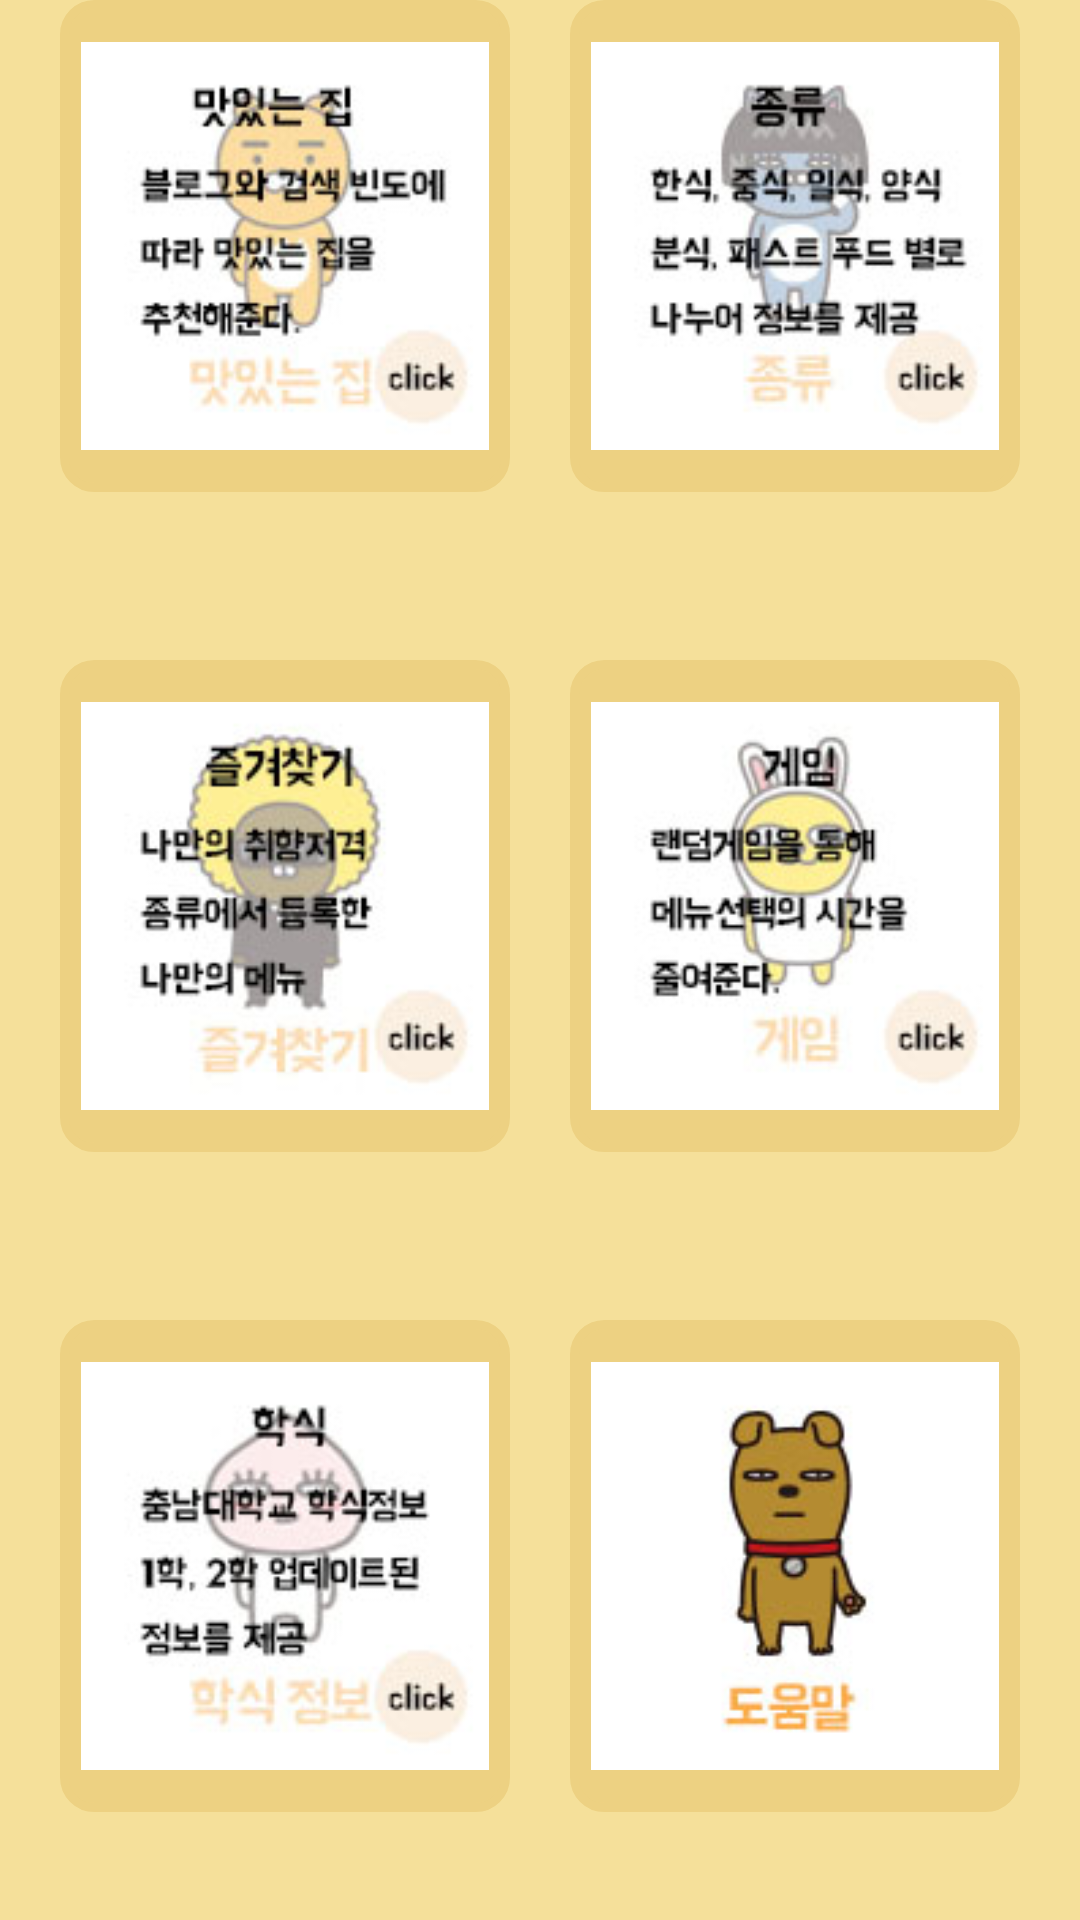

Here is an Android app screen rendered from its layout file. Give the layout XML and the strings, colors and styles it references.
<!-- AndroidManifest.xml: application theme AppTheme -->
<!-- res/layout/activity_advice.xml -->
<?xml version="1.0" encoding="utf-8"?>
<LinearLayout xmlns:android="http://schemas.android.com/apk/res/android"
    xmlns:tools="http://schemas.android.com/tools"
    android:id="@+id/activity_advice"
    android:layout_width="match_parent"
    android:layout_height="match_parent"
    android:orientation="vertical"
    android:paddingBottom="@dimen/activity_vertical_margin"
    android:paddingLeft="20dp"
    android:paddingRight="20dp"
    android:paddingTop="@dimen/activity_vertical_margin"
    android:background="#F5E09A"
    tools:context="com.example.note.ood_term.MainActivity">

    <LinearLayout
        android:layout_width="match_parent"
        android:layout_height="wrap_content"
        android:layout_weight="1">

        <ImageView
            android:layout_width="wrap_content"
            android:layout_height="wrap_content"
            android:src="@drawable/tasteadvice"
            android:background="@drawable/round_border"
            android:id="@+id/fastbutton"
            android:layout_weight="1"/>

        <ImageView
            android:layout_width="wrap_content"
            android:layout_height="wrap_content"
            android:src="@drawable/kindadvice"
            android:layout_marginLeft="20dp"
            android:background="@drawable/round_border"
            android:id="@+id/usabutton"
            android:layout_weight="1"/>
    </LinearLayout>

    <LinearLayout
        android:layout_width="match_parent"
        android:layout_height="wrap_content"
        android:layout_weight="1"
        android:layout_marginTop="20dp">

        <ImageView
            android:layout_width="wrap_content"
            android:layout_height="wrap_content"
            android:src="@drawable/favoriteadvice"
            android:layout_weight="1"
            android:background="@drawable/round_border"
            android:id="@+id/chinabutton"/>

        <ImageView
            android:layout_width="wrap_content"
            android:layout_height="wrap_content"
            android:src="@drawable/gameadvice"
            android:background="@drawable/round_border"
            android:id="@+id/koreabutton"
            android:layout_marginLeft="20dp"
            android:layout_weight="1"
            />
    </LinearLayout>

    <LinearLayout
        android:layout_width="match_parent"
        android:layout_height="wrap_content"
        android:layout_marginTop="20dp"
        android:layout_weight="1">
        <ImageView
            android:layout_width="wrap_content"
            android:layout_height="wrap_content"
            android:src="@drawable/informadvice"
            android:background="@drawable/round_border"
            android:id="@+id/japanbutton"
            android:onClick="onButtonClicked"
            android:layout_weight="1"/>

        <ImageView
            android:layout_width="wrap_content"
            android:layout_height="wrap_content"
            android:src="@drawable/advice"
            android:background="@drawable/round_border"
            android:id="@+id/easybutton"
            android:layout_marginLeft="20dp"
            android:layout_weight="1"
            />
    </LinearLayout>


</LinearLayout>
<!-- resources referenced by this layout -->
<resources>
  <!-- drawable advice: jpg bitmap (drawable, 27327 bytes) -->
  <!-- drawable favoriteadvice: jpg bitmap (drawable, 26857 bytes) -->
  <!-- drawable gameadvice: jpg bitmap (drawable, 26285 bytes) -->
  <!-- drawable informadvice: jpg bitmap (drawable, 26653 bytes) -->
  <!-- drawable kindadvice: jpg bitmap (drawable, 27281 bytes) -->
  <!-- drawable round_border (drawable) -->
  <shape xmlns:android="http://schemas.android.com/apk/res/android">
      <stroke android:color="#EDD182" android:width="3dp" />
      <solid android:color="#EDD182"/>
  <padding android:left="7dp" android:top="7dp"
      android:right="7dp" android:bottom="7dp" />
  <corners android:radius="10dp" />
  </shape>
  <!-- drawable tasteadvice: jpg bitmap (drawable, 27596 bytes) -->
  <style name="AppTheme" parent="Theme.AppCompat.Light.DarkActionBar">
          
          <item name="colorPrimary">@color/colorSkyblue</item>
          <item name="colorPrimaryDark">@color/colorSkyblue</item>
          <item name="colorAccent">@color/colorSkyblue</item>
          <item name="windowActionBar">true</item>
          <item name="windowNoTitle">false</item>
          <item name="windowActionBarOverlay">false</item>
  
      </style>
  <color name="colorSkyblue">#FCA853</color>
</resources>
